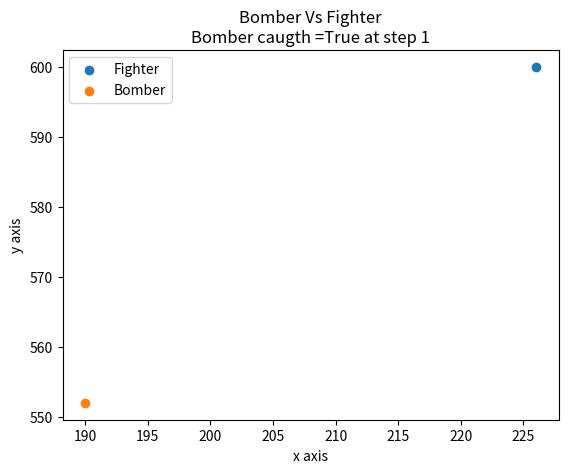

The matplotlib source for this figure:
import numpy as np
import random
import matplotlib.pyplot as plt

xb, yb = np.random.randint(0, 1000, 2)
xf, yf = np.random.randint(0, 1000, 2)
vf = 20
thresholdDist= 100
maxDist = 900

fx = []
fy = []
bx = []
by = []

fx.append(xf)
fy.append(yf)
bx.append(xb)
by.append(yb)

cnt = 0

while (True):
    cnt += 1
    dist = np.sqrt((xb-xf)**2+(yb-yf)**2)
    print(dist)
    if (dist >= maxDist):
        flag = False
        print('Bomber escaped at step' + str(cnt))
        break
    elif (dist <= thresholdDist):
        flag = True
        print('Bomber caught at step ' + str(cnt))
        break
    else:
        sinA, cosA = (yb-yf)/dist, (xb-xf)/dist
        xf, yf = (xf+vf*cosA), (yf+vf*sinA)
        xb, yb = np.random.randint(0, 1000, 2)
        fx.append(xf)
        fy.append(yf)
        bx.append(xb)
        by.append(yb)

plt.scatter(fx, fy)
plt.scatter(bx, by)
plt.xlabel('x axis')
plt.ylabel('y axis')
plt.title('Bomber Vs Fighter\nBomber caugth =' + ('True' if flag == True else 'False') + ' at step ' + str(cnt))
plt.legend(['Fighter', 'Bomber'])
plt.show()
